Dataset: dataset (GitHub, naej0/Soil-Analysis). Classes: clay, clay loam, loam, rock land, silty clay.

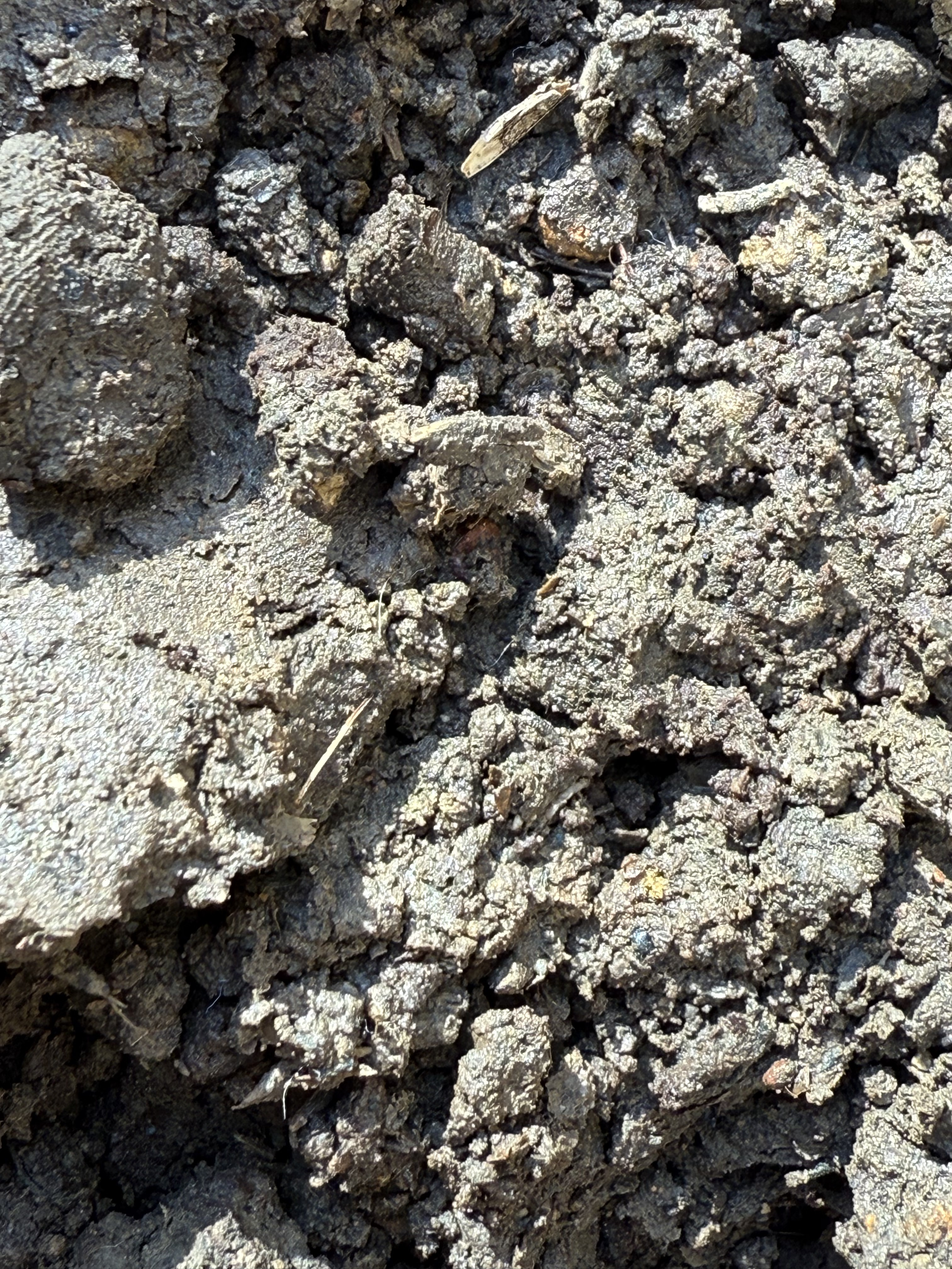
Label: clay loam

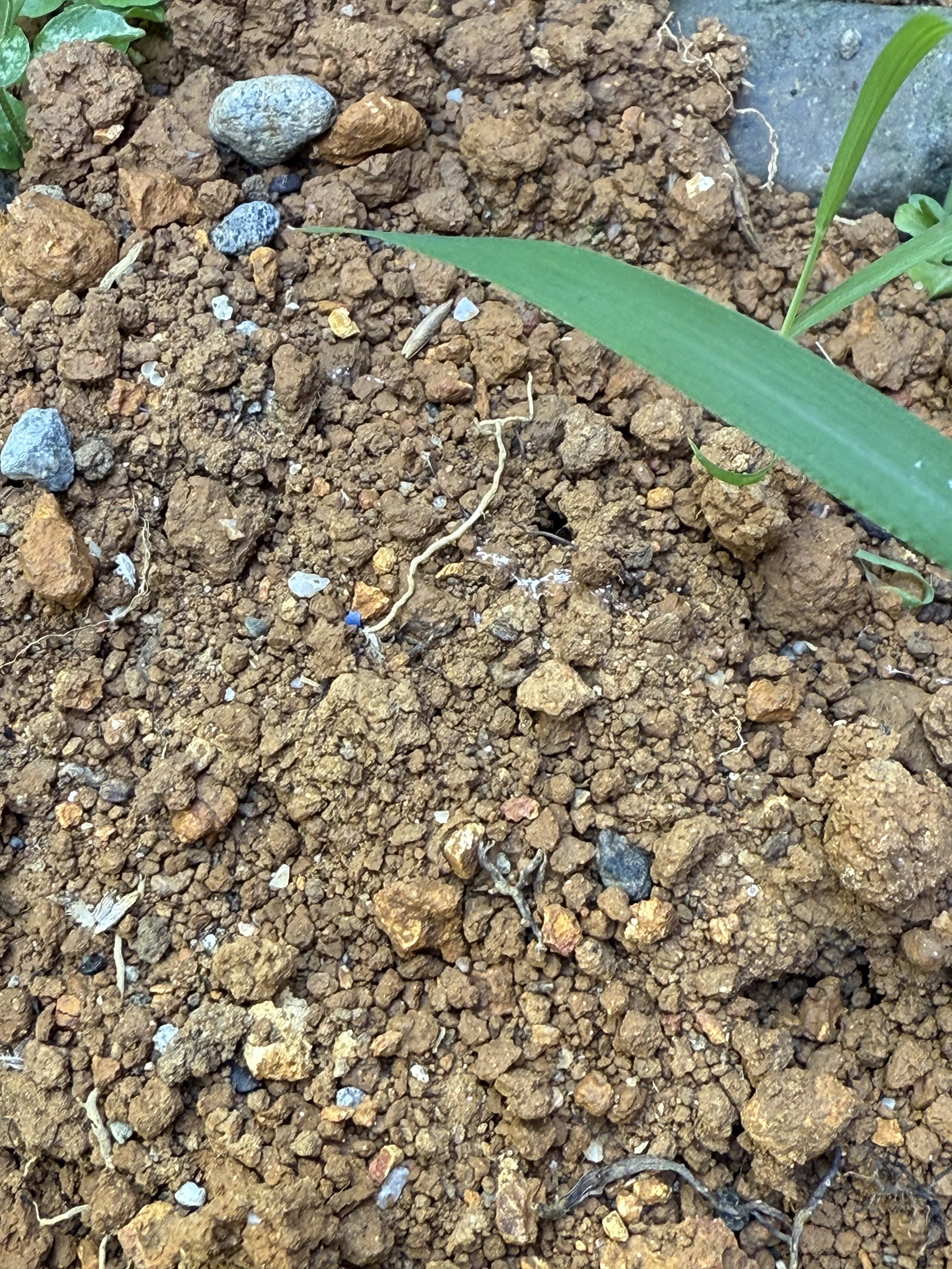
Label: silty clay

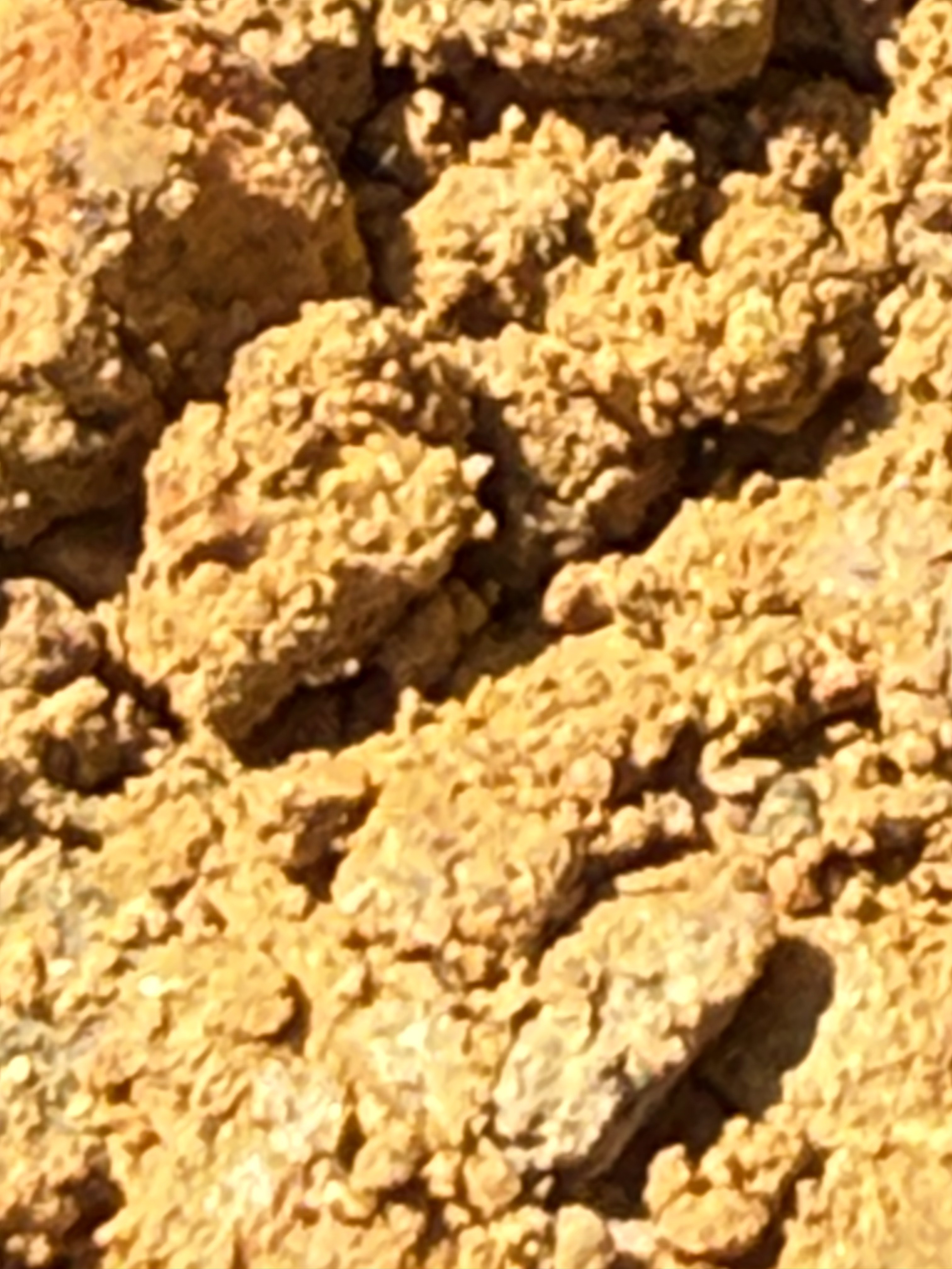
Label: clay

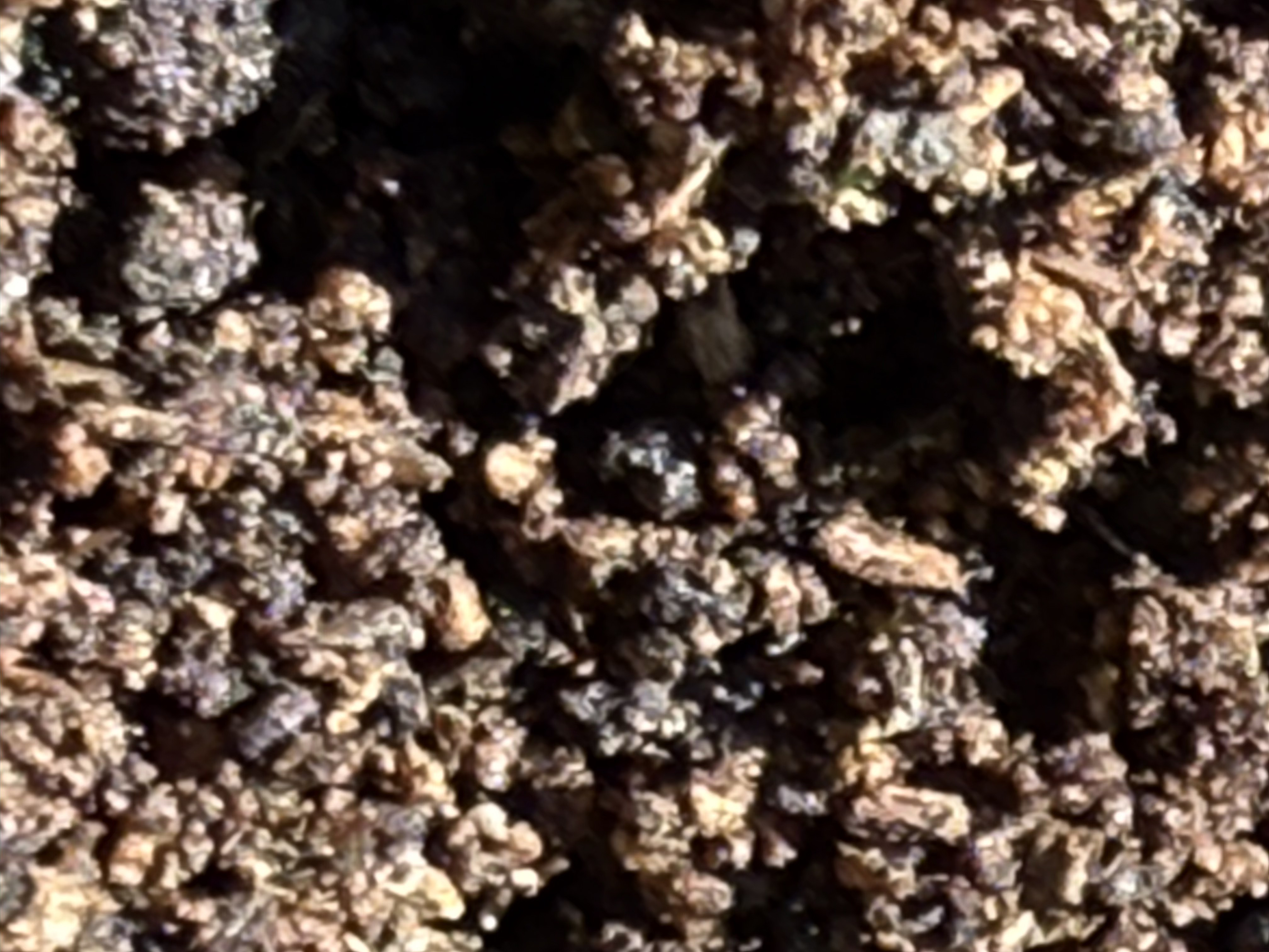
Label: loam

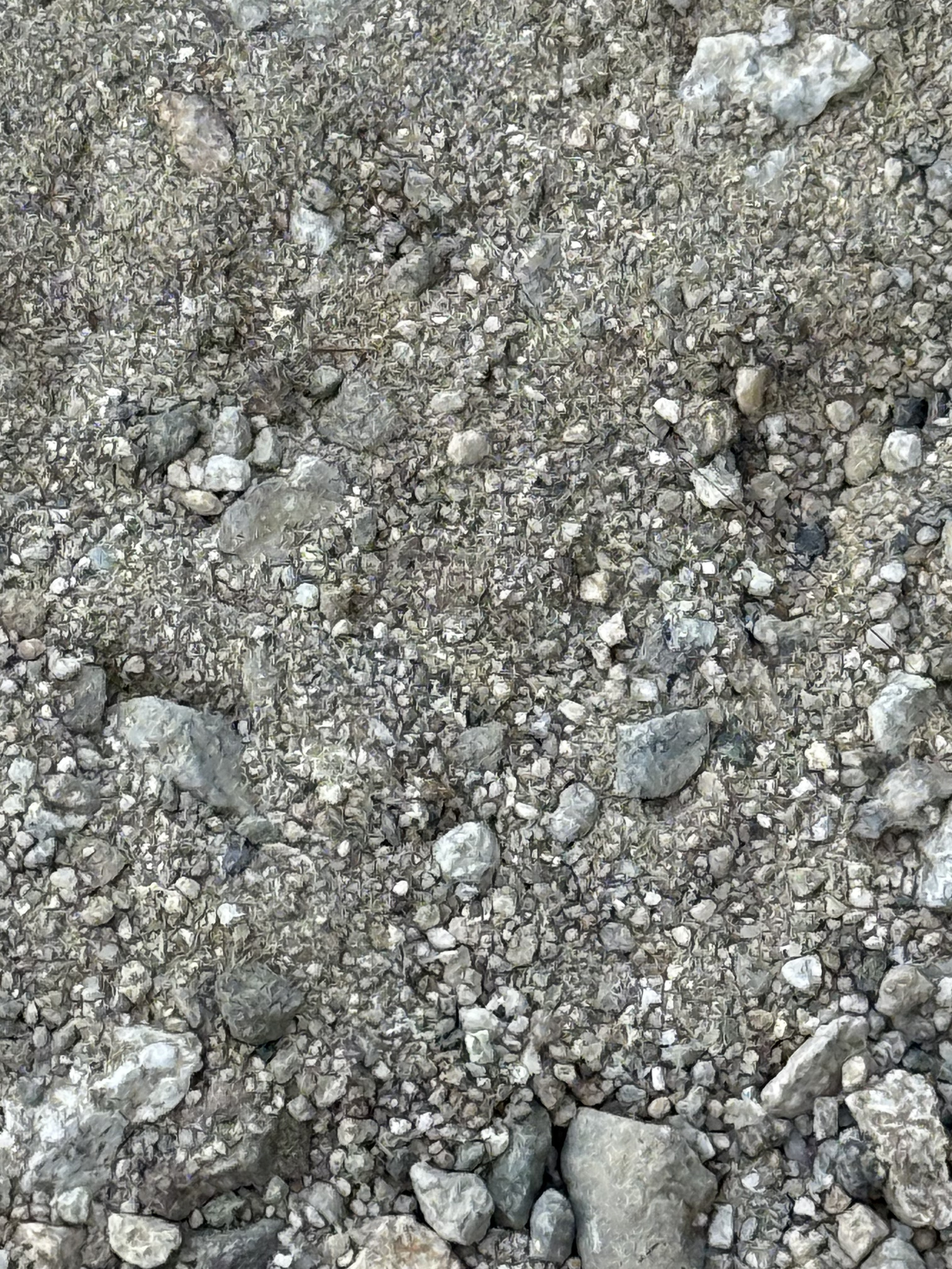
Label: rock land

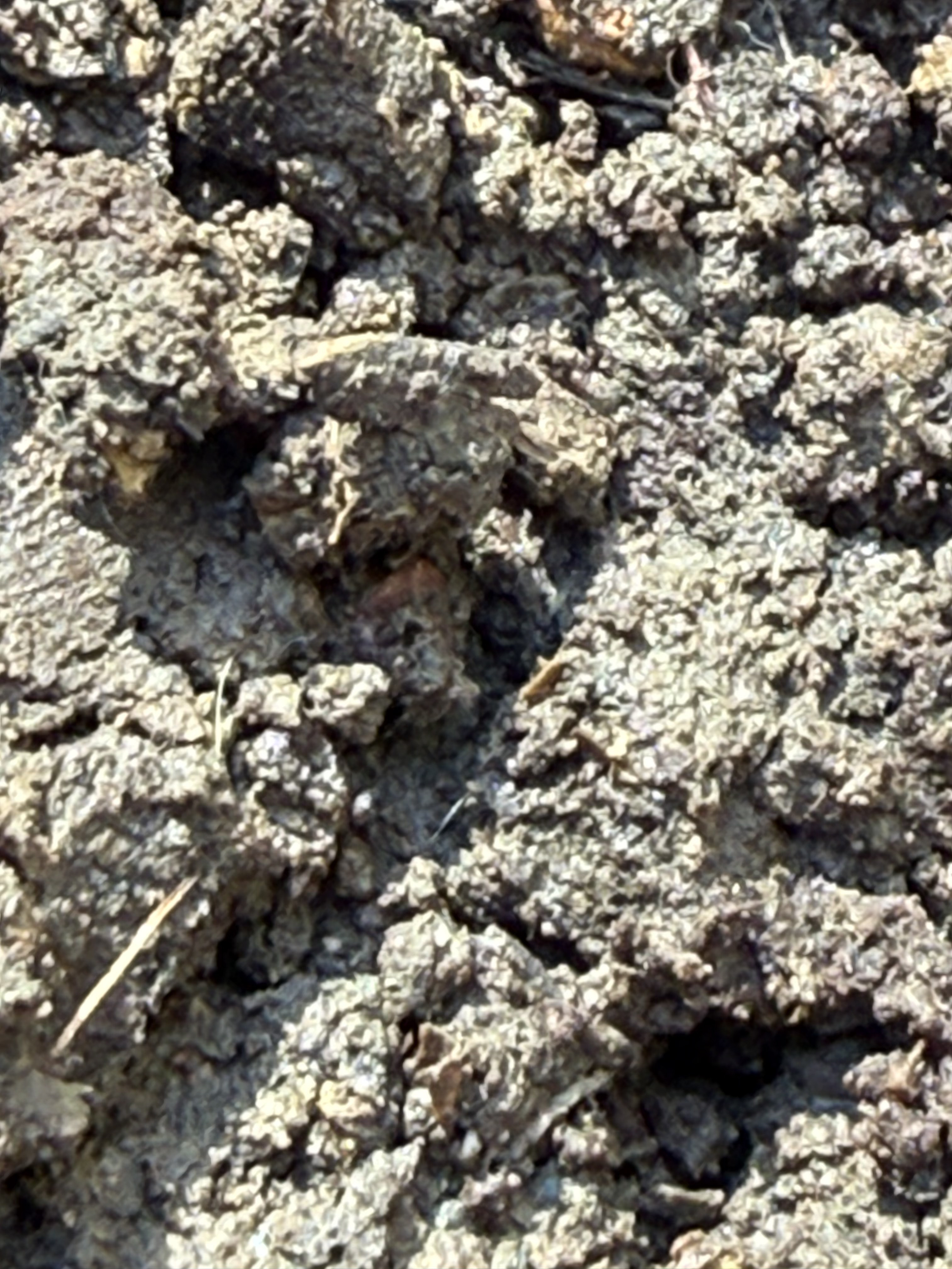
Label: clay loam
